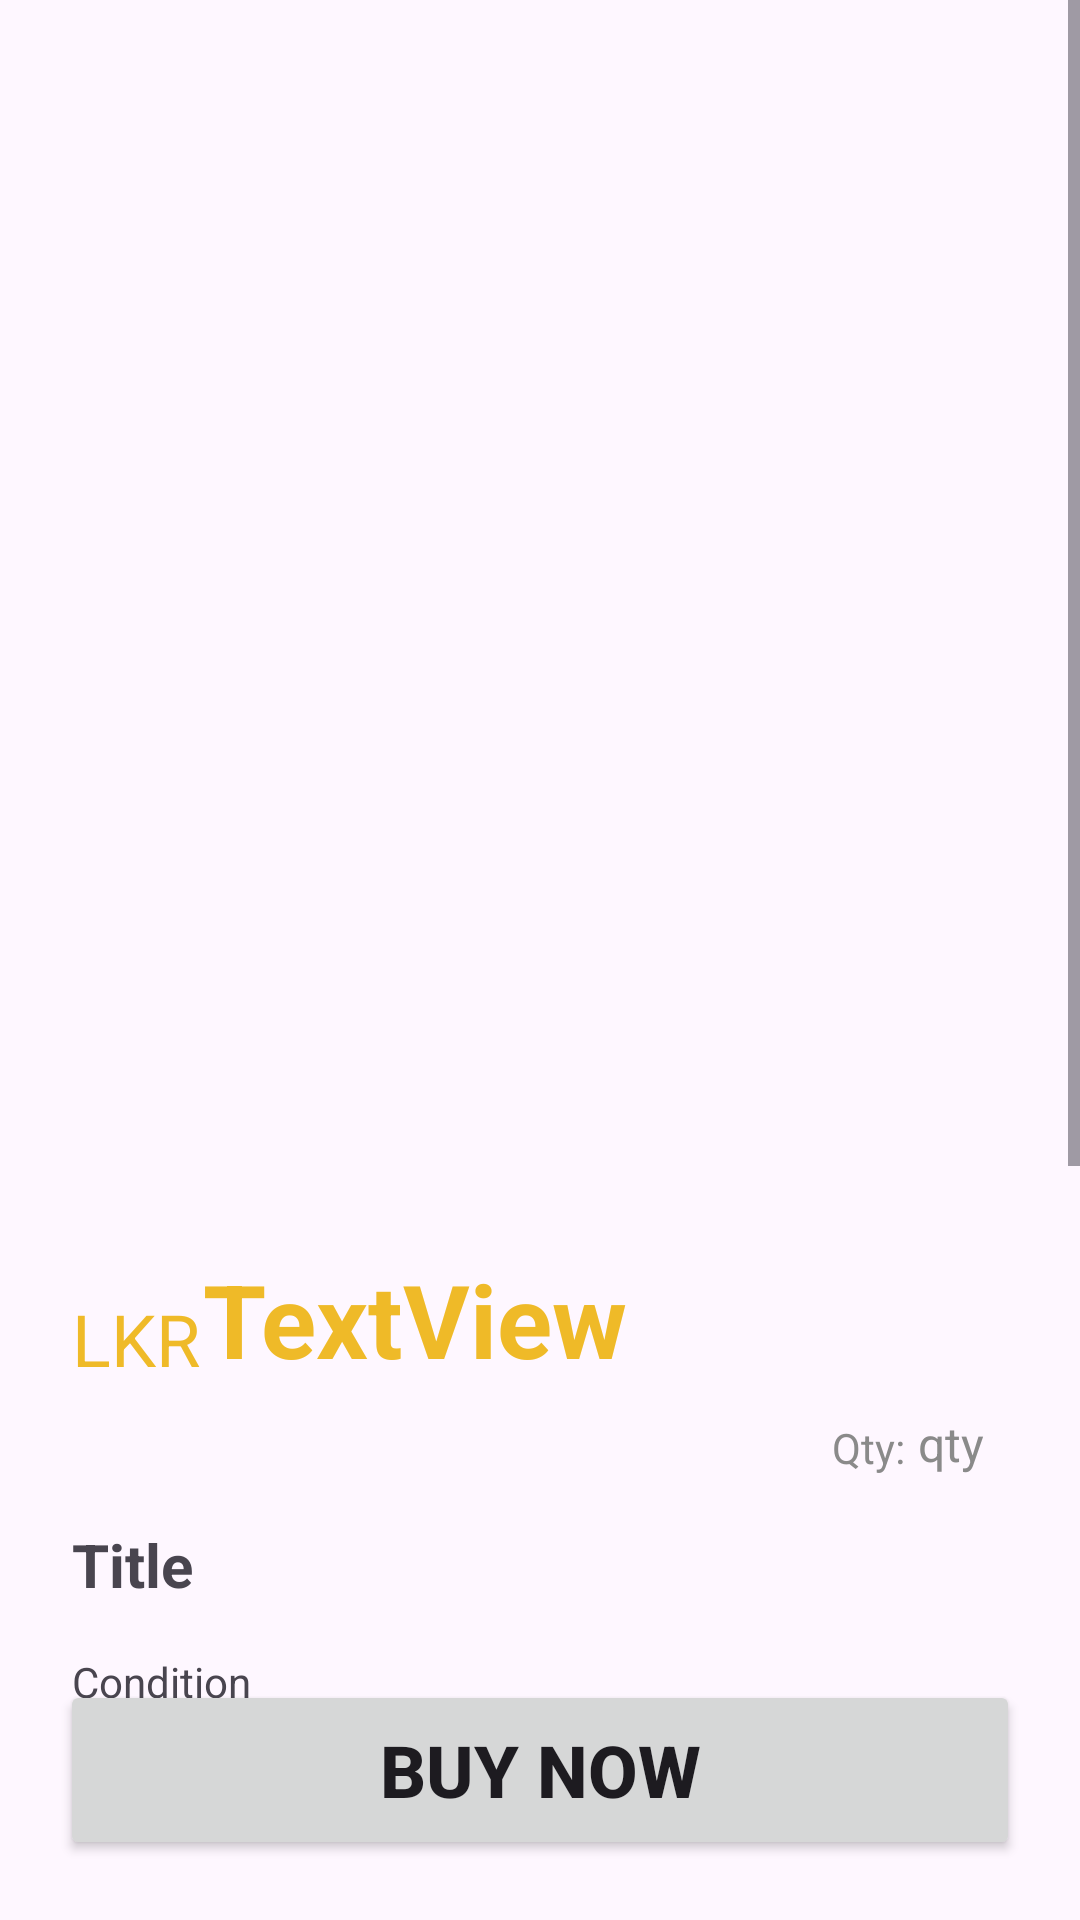

Android layout source for this screen:
<!-- AndroidManifest.xml: application theme Theme.NewTech -->
<!-- res/layout/activity_single_product.xml -->
<?xml version="1.0" encoding="utf-8"?>
<RelativeLayout
    xmlns:android="http://schemas.android.com/apk/res/android"
    xmlns:app="http://schemas.android.com/apk/res-auto"
    xmlns:tools="http://schemas.android.com/tools"
    android:layout_height="match_parent"
    android:layout_width="match_parent"
    >

    <ScrollView
        android:layout_width="match_parent"
        android:layout_height="wrap_content"
        android:layout_marginBottom="50dp">

        <androidx.constraintlayout.widget.ConstraintLayout
            android:id="@+id/consraint"
            android:layout_width="match_parent"
            android:layout_height="match_parent"
            tools:context=".SingleProductActivity">

            <ImageButton
                android:id="@+id/singleProductBackButton"
                android:layout_width="wrap_content"
                android:layout_height="wrap_content"
                android:layout_marginStart="32dp"
                android:layout_marginTop="32dp"
                android:background="@null"
                app:layout_constraintStart_toStartOf="parent"
                app:layout_constraintTop_toTopOf="parent"
                app:srcCompat="@drawable/arrow_back" />

            <ImageView
                android:id="@+id/singleProductImageView"
                android:layout_width="0dp"
                android:layout_height="300dp"
                android:layout_marginTop="80dp"
                app:layout_constraintEnd_toEndOf="parent"
                app:layout_constraintStart_toStartOf="parent"
                app:layout_constraintTop_toTopOf="parent"
                tools:srcCompat="@tools:sample/avatars" />

            <TextView
                android:id="@+id/textView14"
                android:layout_width="wrap_content"
                android:layout_height="wrap_content"
                android:layout_marginStart="24dp"
                android:layout_marginTop="50dp"
                android:text="LKR"
                android:textColor="@color/main_yelow"
                android:textSize="24sp"
                app:layout_constraintStart_toStartOf="parent"
                app:layout_constraintTop_toBottomOf="@+id/singleProductImageView" />

            <TextView
                android:id="@+id/single_price_view"
                android:layout_width="wrap_content"
                android:layout_height="wrap_content"
                android:layout_marginStart="1dp"
                android:text="TextView"
                android:textColor="@color/main_yelow"
                android:textSize="34sp"
                android:textStyle="bold"
                app:layout_constraintBottom_toBottomOf="@+id/textView14"
                app:layout_constraintStart_toEndOf="@+id/textView14" />

            <TextView
                android:id="@+id/single_qty_view"
                android:layout_width="wrap_content"
                android:layout_height="wrap_content"
                android:layout_marginTop="8dp"
                android:layout_marginEnd="32dp"
                android:text="qty"
                android:textColor="@color/gray"
                android:textSize="16sp"
                app:layout_constraintEnd_toEndOf="parent"
                app:layout_constraintTop_toBottomOf="@+id/single_price_view" />

            <TextView
                android:id="@+id/textView22"
                android:layout_width="wrap_content"
                android:layout_height="wrap_content"
                android:layout_marginEnd="1dp"
                android:text="Qty: "
                android:textColor="@color/gray"
                app:layout_constraintBottom_toBottomOf="@+id/single_qty_view"
                app:layout_constraintEnd_toStartOf="@+id/single_qty_view" />

            <TextView
                android:id="@+id/single_title_view"
                android:layout_width="0dp"
                android:layout_height="wrap_content"
                android:layout_marginStart="24dp"
                android:layout_marginTop="16dp"
                android:layout_marginEnd="32dp"
                android:fontFamily="sans-serif"
                android:text="Title"
                android:textSize="20sp"
                android:textStyle="bold"
                app:layout_constraintEnd_toEndOf="parent"
                app:layout_constraintStart_toStartOf="parent"
                app:layout_constraintTop_toBottomOf="@+id/textView22" />

            <TextView
                android:id="@+id/single_desc_view"
                android:layout_width="0dp"
                android:layout_height="wrap_content"
                android:layout_marginStart="32dp"
                android:layout_marginTop="16dp"
                android:layout_marginEnd="32dp"
                android:layout_marginBottom="100dp"
                android:text="desc"
                android:textSize="14sp"
                app:layout_constraintBottom_toBottomOf="parent"
                app:layout_constraintEnd_toEndOf="parent"
                app:layout_constraintStart_toStartOf="parent"
                app:layout_constraintTop_toBottomOf="@+id/textView31" />

            <TextView
                android:id="@+id/single_condition_view"
                android:layout_width="wrap_content"
                android:layout_height="wrap_content"
                android:layout_marginStart="24dp"
                android:layout_marginTop="16dp"
                android:text="Condition"
                app:layout_constraintStart_toStartOf="parent"
                app:layout_constraintTop_toBottomOf="@+id/single_title_view" />

            <TextView
                android:id="@+id/single_color_view"
                android:layout_width="wrap_content"
                android:layout_height="wrap_content"
                android:layout_marginEnd="32dp"
                android:text="color"
                android:textSize="16sp"
                app:layout_constraintEnd_toEndOf="parent"
                app:layout_constraintTop_toTopOf="@+id/textView29" />

            <TextView
                android:id="@+id/single_model_view"
                android:layout_width="wrap_content"
                android:layout_height="wrap_content"
                android:layout_marginStart="8dp"
                android:layout_marginTop="2dp"
                android:text="TextView"
                app:layout_constraintStart_toEndOf="@+id/textView28"
                app:layout_constraintTop_toBottomOf="@+id/textView28" />

            <TextView
                android:id="@+id/textView28"
                android:layout_width="wrap_content"
                android:layout_height="wrap_content"
                android:layout_marginStart="24dp"
                android:layout_marginTop="24dp"
                android:text="Model: "
                android:textStyle="bold"
                app:layout_constraintStart_toStartOf="parent"
                app:layout_constraintTop_toBottomOf="@+id/single_brand_view" />

            <TextView
                android:id="@+id/textView29"
                android:layout_width="wrap_content"
                android:layout_height="wrap_content"
                android:layout_marginStart="24dp"
                android:layout_marginTop="16dp"
                android:text="Brand: "
                android:textStyle="bold"
                app:layout_constraintStart_toStartOf="parent"
                app:layout_constraintTop_toBottomOf="@+id/single_condition_view" />

            <TextView
                android:id="@+id/single_brand_view"
                android:layout_width="wrap_content"
                android:layout_height="wrap_content"
                android:layout_marginStart="8dp"
                android:layout_marginTop="2dp"
                android:text="TextView"
                app:layout_constraintStart_toEndOf="@+id/textView29"
                app:layout_constraintTop_toBottomOf="@+id/textView29" />

            <TextView
                android:id="@+id/textView31"
                android:layout_width="0dp"
                android:layout_height="wrap_content"
                android:layout_marginStart="24dp"
                android:layout_marginTop="24dp"
                android:layout_marginEnd="32dp"
                android:text="Description: "
                android:textSize="16sp"
                app:layout_constraintEnd_toEndOf="parent"
                app:layout_constraintStart_toStartOf="parent"
                app:layout_constraintTop_toBottomOf="@+id/divider4" />

            <View
                android:id="@+id/divider4"
                android:layout_width="0dp"
                android:layout_height="1dp"
                android:layout_marginTop="24dp"
                android:background="?android:attr/listDivider"
                app:layout_constraintEnd_toEndOf="parent"
                app:layout_constraintStart_toStartOf="parent"
                app:layout_constraintTop_toBottomOf="@+id/single_model_view" />

        </androidx.constraintlayout.widget.ConstraintLayout>

    </ScrollView>

    <Button
        android:id="@+id/buyNowbtn"
        android:layout_width="match_parent"
        android:layout_height="60dp"
        android:layout_below="@+id/consraint"
        android:layout_alignParentBottom="true"
        android:layout_marginLeft="20dp"
        android:layout_marginTop="101dp"
        android:layout_marginRight="20dp"
        android:layout_marginBottom="20dp"
        android:text="Buy Now"
        android:textSize="24sp"
        android:textStyle="bold" />

</RelativeLayout>
<!-- resources referenced by this layout -->
<resources>
  <color name="gray">#8A8A8A</color>
  <color name="main_yelow">#EFBA28</color>
  <style name="Theme.NewTech" parent="Base.Theme.NewTech" />
  <style name="Base.Theme.NewTech" parent="Theme.Material3.DayNight.NoActionBar">
          
          
          <item name="colorPrimary">@color/main_yelow</item>
          <item name="colorPrimaryVariant">@color/main_yelow</item>
          <item name="colorSecondary">@color/main_yelow</item>
          <item name="colorSecondaryVariant">@color/main_yelow</item>
          <item name="android:navigationBarColor">@color/main_yelow</item>
          <item name="android:navigationBarDividerColor">@color/main_yelow</item>
          <item name="android:windowLightNavigationBar">true</item>
  
          <item name="android:windowLightStatusBar" tools:targetApi="q">true</item>
      </style>
</resources>
